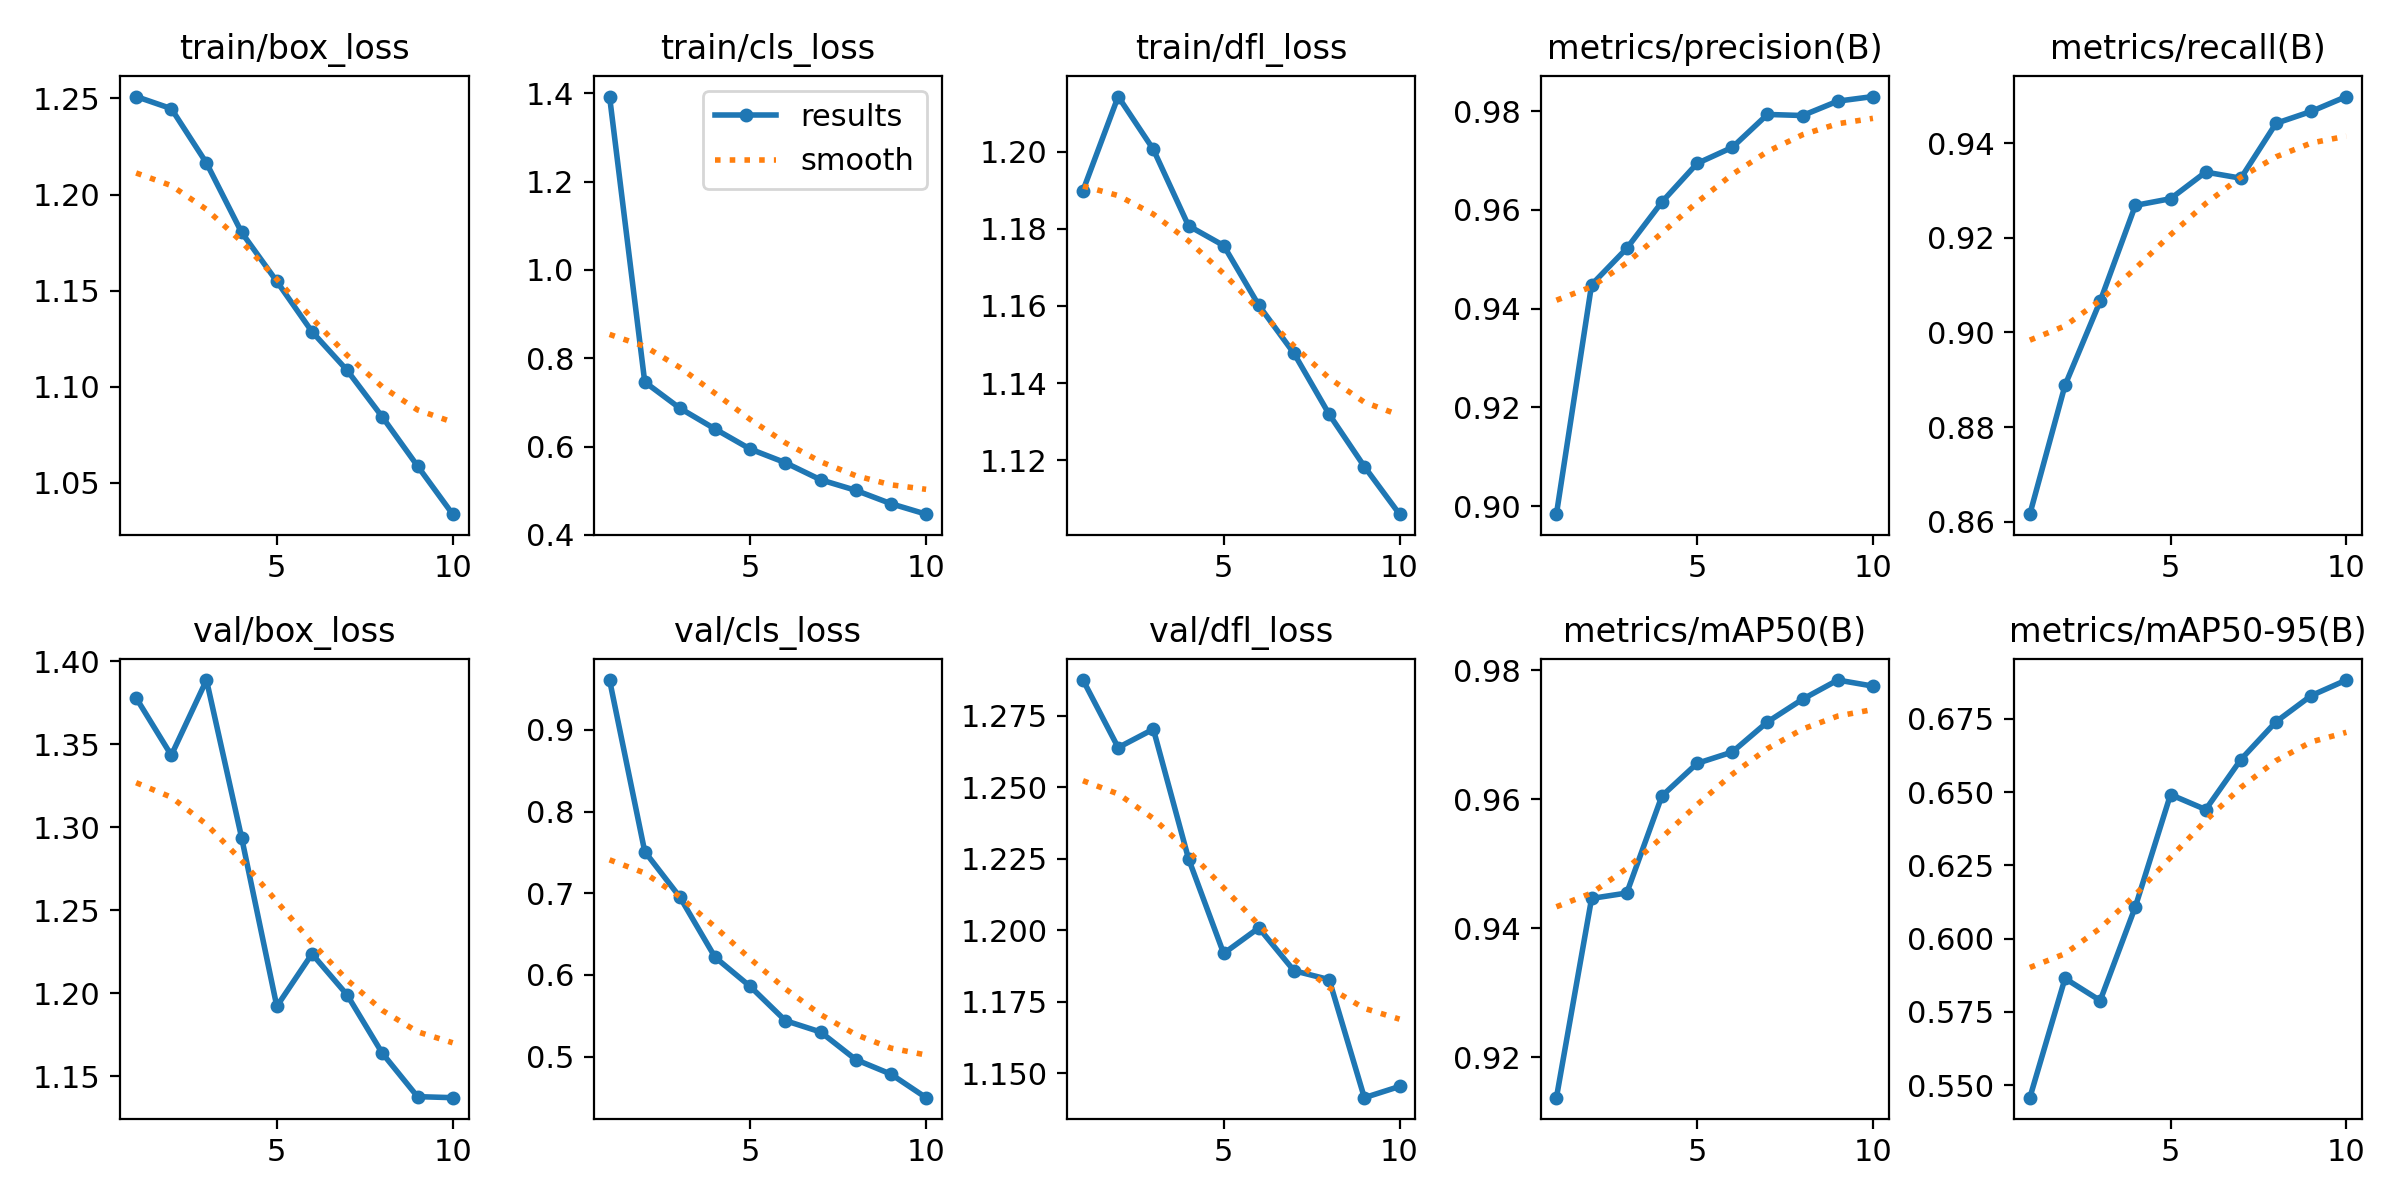

Data behind this chart, as committed beside it:
epoch, time, train/box_loss, train/cls_loss, train/dfl_loss, metrics/precision(B), metrics/recall(B), metrics/mAP50(B), metrics/mAP50-95(B), val/box_loss, val/cls_loss, val/dfl_loss, lr/pg0, lr/pg1, lr/pg2
1, 5162, 1.251, 1.393, 1.19, 0.8984, 0.8616, 0.9137, 0.5457, 1.378, 0.9611, 1.287, 0.0006662, 0.0006662, 0.0006662
2, 10106, 1.245, 0.7464, 1.214, 0.9448, 0.8888, 0.9446, 0.5864, 1.343, 0.751, 1.264, 0.001201, 0.001201, 0.001201
3, 14974, 1.216, 0.687, 1.201, 0.9522, 0.9066, 0.9455, 0.5789, 1.389, 0.6952, 1.27, 0.001604, 0.001604, 0.001604
4, 20334, 1.18, 0.64, 1.181, 0.9616, 0.9268, 0.9605, 0.6109, 1.294, 0.6216, 1.225, 0.001406, 0.001406, 0.001406
5, 25236, 1.155, 0.5945, 1.176, 0.9694, 0.9282, 0.9656, 0.6492, 1.192, 0.5858, 1.192, 0.001208, 0.001208, 0.001208
6, 30064, 1.129, 0.5636, 1.16, 0.9726, 0.9339, 0.9673, 0.6441, 1.224, 0.544, 1.201, 0.00101, 0.00101, 0.00101
7, 34876, 1.109, 0.525, 1.148, 0.9793, 0.9326, 0.972, 0.6611, 1.199, 0.5301, 1.186, 0.000812, 0.000812, 0.000812
8, 39703, 1.084, 0.5011, 1.132, 0.9791, 0.9442, 0.9755, 0.674, 1.164, 0.4963, 1.183, 0.000614, 0.000614, 0.000614
9, 44493, 1.059, 0.4708, 1.118, 0.982, 0.9467, 0.9785, 0.6829, 1.138, 0.4784, 1.141, 0.000416, 0.000416, 0.000416
10, 49270, 1.034, 0.4471, 1.106, 0.9829, 0.9498, 0.9775, 0.6882, 1.137, 0.4496, 1.145, 0.000218, 0.000218, 0.000218
